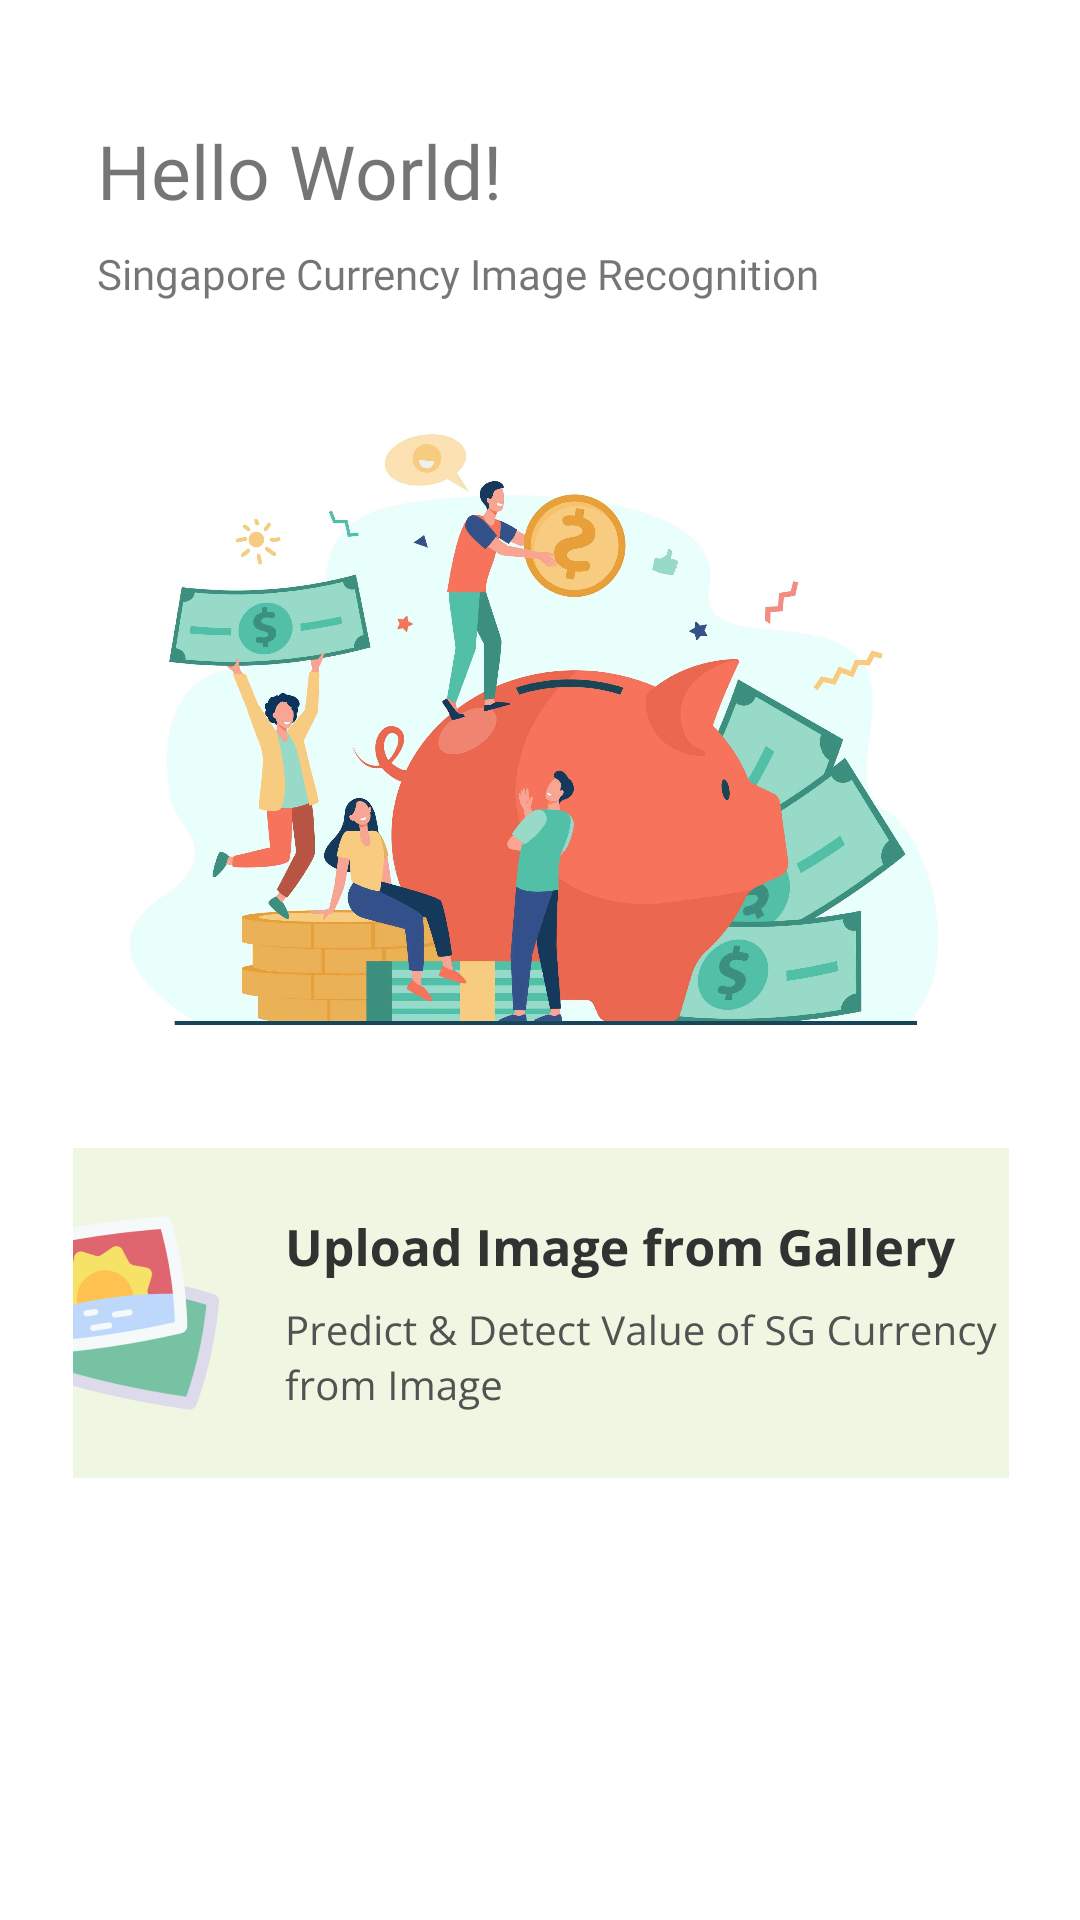

Android layout source for this screen:
<!-- AndroidManifest.xml: application theme Theme.IOTProjectV2 -->
<!-- res/layout/activity_main.xml -->
<?xml version="1.0" encoding="utf-8"?>
<androidx.constraintlayout.widget.ConstraintLayout xmlns:android="http://schemas.android.com/apk/res/android"
    xmlns:app="http://schemas.android.com/apk/res-auto"
    xmlns:tools="http://schemas.android.com/tools"
    android:layout_width="match_parent"
    android:layout_height="match_parent"
    tools:context=".MainActivity">

    <TextView
        android:id="@+id/title"
        android:layout_width="wrap_content"
        android:layout_height="wrap_content"
        android:layout_marginTop="40dp"
        android:fontFamily="@font/opensans_bold"
        android:text="Hello World!"
        android:textSize="25dp"
        app:layout_constraintEnd_toEndOf="parent"
        app:layout_constraintHorizontal_bias="0.143"
        app:layout_constraintStart_toStartOf="parent"
        app:layout_constraintTop_toTopOf="parent" />

    <TextView
        android:id="@+id/description"
        android:layout_width="wrap_content"
        android:layout_height="wrap_content"
        android:layout_marginTop="8dp"
        android:fontFamily="@font/opensans_regular"
        android:text="Singapore Currency Image Recognition"
        android:textSize="14dp"
        app:layout_constraintEnd_toEndOf="parent"
        app:layout_constraintHorizontal_bias="0.0"
        app:layout_constraintStart_toStartOf="@+id/title"
        app:layout_constraintTop_toBottomOf="@+id/title"
        tools:ignore="TextSizeCheck" />

    <ImageView
        android:id="@+id/title_image"
        android:layout_width="335dp"
        android:layout_height="230dp"
        android:layout_marginTop="28dp"
        android:adjustViewBounds="true"
        app:layout_constraintEnd_toEndOf="parent"
        app:layout_constraintStart_toStartOf="parent"
        app:layout_constraintTop_toBottomOf="@+id/description"
        app:srcCompat="@drawable/title_image" />

    <ImageButton
        android:id="@+id/gallery_button"
        android:layout_width="312dp"
        android:layout_height="110dp"
        android:layout_marginTop="24dp"
        android:background="@null"
        app:layout_constraintEnd_toEndOf="@+id/title_image"
        app:layout_constraintStart_toStartOf="@+id/title_image"
        app:layout_constraintTop_toBottomOf="@+id/title_image"
        app:srcCompat="@drawable/gallery_button"
        tools:ignore="SpeakableTextPresentCheck" />


</androidx.constraintlayout.widget.ConstraintLayout>
<!-- resources referenced by this layout -->
<resources>
  <!-- drawable gallery_button: png bitmap (drawable-nodpi, 60282 bytes) -->
  <!-- drawable title_image: jpg bitmap (drawable-nodpi, 158047 bytes) -->
  <style name="Theme.IOTProjectV2" parent="Theme.MaterialComponents.DayNight.NoActionBar">
          
          <item name="colorPrimary">@color/purple_500</item>
          <item name="colorPrimaryVariant">@color/purple_700</item>
          <item name="colorOnPrimary">@color/white</item>
          
          <item name="colorSecondary">@color/teal_200</item>
          <item name="colorSecondaryVariant">@color/teal_700</item>
          <item name="colorOnSecondary">@color/black</item>
          
          <item name="android:statusBarColor">?attr/colorPrimaryVariant</item>
          
      </style>
  <!-- not gathered from this repository: default colours our renderer supplied (Android Studio template values) -->
  <color name="purple_500">#FF6200EE</color>
  <color name="purple_700">#FF3700B3</color>
  <color name="teal_200">#FF03DAC5</color>
  <color name="teal_700">#FF018786</color>
  <color name="black">#FF000000</color>
  <color name="white">#FFFFFFFF</color>
</resources>
